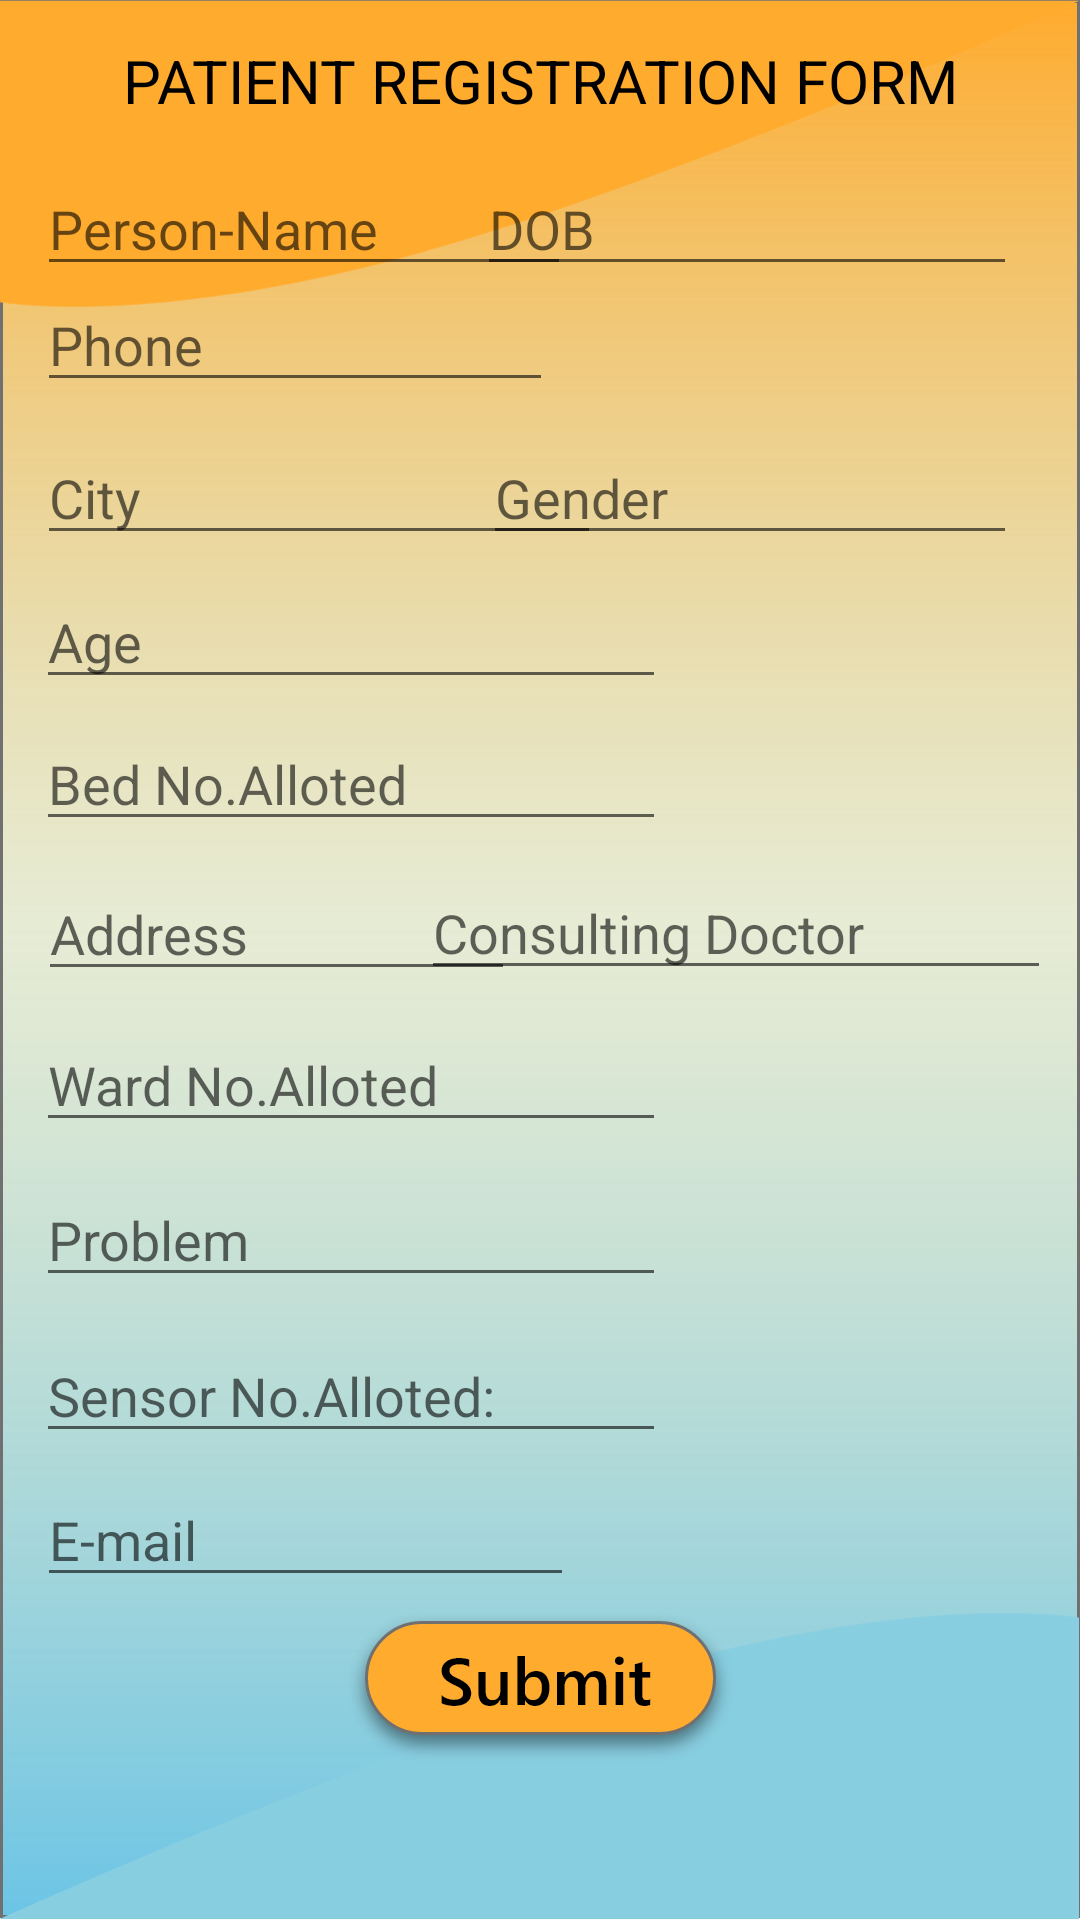

The Android layout XML behind this screen, and the referenced resources:
<!-- AndroidManifest.xml: application theme AppTheme -->
<!-- res/layout/activity_addpatient.xml -->
<?xml version="1.0" encoding="utf-8"?>
<androidx.constraintlayout.widget.ConstraintLayout xmlns:android="http://schemas.android.com/apk/res/android"
    xmlns:app="http://schemas.android.com/apk/res-auto"
    xmlns:tools="http://schemas.android.com/tools"
    android:layout_width="match_parent"
    android:layout_height="match_parent"
    android:background="@drawable/pdbg"
    tools:context=".addpatient">

    <EditText
        android:id="@+id/name"
        android:layout_width="178dp"
        android:layout_height="wrap_content"
        android:ems="10"
        android:hint="Person-Name"
        android:inputType="textPersonName"
        app:layout_constraintBottom_toBottomOf="parent"
        app:layout_constraintEnd_toEndOf="parent"
        app:layout_constraintHorizontal_bias="0.068"
        app:layout_constraintStart_toStartOf="parent"
        app:layout_constraintTop_toTopOf="parent"
        app:layout_constraintVertical_bias="0.09" />

    <EditText
        android:id="@+id/age"
        android:layout_width="wrap_content"
        android:layout_height="wrap_content"
        android:ems="10"
        android:hint="Age"
        android:inputType="textPersonName"
        app:layout_constraintBottom_toBottomOf="parent"
        app:layout_constraintEnd_toEndOf="parent"
        app:layout_constraintHorizontal_bias="0.079"
        app:layout_constraintStart_toStartOf="parent"
        app:layout_constraintTop_toTopOf="parent"
        app:layout_constraintVertical_bias="0.32" />

    <EditText
        android:id="@+id/dob"
        android:layout_width="180dp"
        android:layout_height="wrap_content"
        android:layout_alignParentStart="true"
        android:layout_alignParentLeft="true"
        android:layout_alignParentTop="true"
        android:ems="10"
        android:hint="DOB"
        android:inputType="textPersonName"
        app:layout_constraintBottom_toBottomOf="parent"
        app:layout_constraintEnd_toEndOf="parent"
        app:layout_constraintHorizontal_bias="0.883"
        app:layout_constraintStart_toStartOf="parent"
        app:layout_constraintTop_toTopOf="parent"
        app:layout_constraintVertical_bias="0.09" />

    <EditText
        android:id="@+id/phone"
        android:layout_width="172dp"
        android:layout_height="wrap_content"
        android:layout_alignParentStart="true"
        android:layout_alignParentLeft="true"
        android:layout_alignParentTop="true"
        android:layout_alignParentEnd="true"
        android:ems="10"
        android:hint="Phone"
        android:inputType="textPersonName"
        app:layout_constraintBottom_toBottomOf="parent"
        app:layout_constraintEnd_toEndOf="parent"
        app:layout_constraintHorizontal_bias="0.066"
        app:layout_constraintStart_toStartOf="parent"
        app:layout_constraintTop_toTopOf="parent"
        app:layout_constraintVertical_bias="0.155" />

    <Button
        android:id="@+id/submit"
        android:layout_width="wrap_content"
        android:layout_height="wrap_content"
        android:layout_alignParentStart="true"
        android:layout_alignParentLeft="true"
        android:layout_alignParentTop="true"
        android:layout_alignParentEnd="true"
        android:layout_alignParentRight="true"
        android:background="@drawable/submit"
        app:layout_constraintBottom_toBottomOf="parent"
        app:layout_constraintEnd_toEndOf="parent"
        app:layout_constraintStart_toStartOf="parent"
        app:layout_constraintTop_toTopOf="parent"
        app:layout_constraintVertical_bias="0.915" />

    <TextView
        android:id="@+id/PATIENT_REGISTRATION_FORM"
        android:layout_width="wrap_content"
        android:layout_height="wrap_content"
        android:layout_alignParentStart="true"
        android:layout_alignParentLeft="true"
        android:layout_alignParentTop="true"
        android:layout_centerHorizontal="true"
        android:text="PATIENT REGISTRATION FORM"
        android:textColor="#000"
        android:textSize="20sp"
        app:layout_constraintBottom_toBottomOf="parent"
        app:layout_constraintEnd_toEndOf="parent"
        app:layout_constraintStart_toStartOf="parent"
        app:layout_constraintTop_toTopOf="parent"
        app:layout_constraintVertical_bias="0.022" />

    <EditText
        android:id="@+id/Gender"
        android:layout_width="178dp"
        android:layout_height="wrap_content"
        android:layout_alignParentStart="true"
        android:layout_alignParentLeft="true"
        android:layout_alignParentTop="true"
        android:ems="10"
        android:hint="Gender"
        android:inputType="textPersonName"
        app:layout_constraintBottom_toBottomOf="parent"
        app:layout_constraintEnd_toEndOf="parent"
        app:layout_constraintHorizontal_bias="0.884"
        app:layout_constraintStart_toStartOf="parent"
        app:layout_constraintTop_toTopOf="parent"
        app:layout_constraintVertical_bias="0.24" />

    <EditText
        android:id="@+id/Address"
        android:layout_width="159dp"
        android:layout_height="wrap_content"
        android:layout_alignParentStart="true"
        android:layout_alignParentLeft="true"
        android:layout_alignParentTop="true"
        android:ems="10"
        android:hint="Address"
        android:inputType="textPersonName"
        app:layout_constraintBottom_toBottomOf="parent"
        app:layout_constraintEnd_toEndOf="parent"
        app:layout_constraintHorizontal_bias="0.063"
        app:layout_constraintStart_toStartOf="parent"
        app:layout_constraintTop_toTopOf="parent"
        app:layout_constraintVertical_bias="0.483" />

    <EditText
        android:id="@+id/Email"
        android:layout_width="179dp"
        android:layout_height="wrap_content"
        android:layout_alignParentStart="true"
        android:layout_alignParentLeft="true"
        android:layout_alignParentBottom="true"
        android:ems="10"
        android:hint="E-mail"
        android:inputType="textPersonName"
        app:layout_constraintBottom_toBottomOf="parent"
        app:layout_constraintEnd_toEndOf="parent"
        app:layout_constraintHorizontal_bias="0.068"
        app:layout_constraintStart_toStartOf="parent"
        app:layout_constraintTop_toTopOf="parent"
        app:layout_constraintVertical_bias="0.82" />

    <EditText
        android:id="@+id/City"
        android:layout_width="188dp"
        android:layout_height="wrap_content"
        android:layout_alignParentStart="true"
        android:layout_alignParentLeft="true"
        android:layout_alignParentEnd="true"
        android:layout_alignParentBottom="true"
        android:ems="10"
        android:hint="City"
        android:inputType="textPersonName"
        app:layout_constraintBottom_toBottomOf="parent"
        app:layout_constraintEnd_toEndOf="parent"
        app:layout_constraintHorizontal_bias="0.071"
        app:layout_constraintStart_toStartOf="parent"
        app:layout_constraintTop_toTopOf="parent"
        app:layout_constraintVertical_bias="0.24" />

    <EditText
        android:id="@+id/Problem"
        android:layout_width="wrap_content"
        android:layout_height="wrap_content"
        android:layout_alignParentStart="true"
        android:layout_alignParentLeft="true"
        android:layout_alignParentBottom="true"
        android:layout_centerVertical="true"
        android:ems="10"
        android:gravity="start|top"
        android:hint="Problem"
        android:inputType="textMultiLine"
        app:layout_constraintBottom_toBottomOf="parent"
        app:layout_constraintEnd_toEndOf="parent"
        app:layout_constraintHorizontal_bias="0.079"
        app:layout_constraintStart_toStartOf="parent"
        app:layout_constraintTop_toTopOf="parent"
        app:layout_constraintVertical_bias="0.653" />

    <EditText
        android:id="@+id/Ward_No"
        android:layout_width="wrap_content"
        android:layout_height="wrap_content"
        android:layout_alignParentStart="true"
        android:layout_alignParentLeft="true"
        android:layout_alignParentBottom="true"
        android:ems="10"
        android:hint="Ward No.Alloted"
        android:inputType="textPersonName"
        app:layout_constraintBottom_toBottomOf="parent"
        app:layout_constraintEnd_toEndOf="parent"
        app:layout_constraintHorizontal_bias="0.079"
        app:layout_constraintStart_toStartOf="parent"
        app:layout_constraintTop_toTopOf="parent"
        app:layout_constraintVertical_bias="0.567" />

    <EditText
        android:id="@+id/Sensor_No"
        android:layout_width="wrap_content"
        android:layout_height="wrap_content"
        android:layout_alignParentStart="true"
        android:layout_alignParentLeft="true"
        android:layout_alignParentBottom="true"
        android:ems="10"
        android:hint="Sensor No.Alloted:"
        android:inputType="textPersonName"
        app:layout_constraintBottom_toBottomOf="parent"
        app:layout_constraintEnd_toEndOf="parent"
        app:layout_constraintHorizontal_bias="0.079"
        app:layout_constraintStart_toStartOf="parent"
        app:layout_constraintTop_toTopOf="parent"
        app:layout_constraintVertical_bias="0.74" />

    <EditText
        android:id="@+id/Consulting"
        android:layout_width="wrap_content"
        android:layout_height="wrap_content"
        android:layout_alignParentStart="true"
        android:layout_alignParentLeft="true"
        android:layout_alignParentBottom="true"
        android:ems="10"
        android:hint="Consulting Doctor"
        android:inputType="textPersonName"
        app:layout_constraintBottom_toBottomOf="parent"
        app:layout_constraintEnd_toEndOf="parent"
        app:layout_constraintHorizontal_bias="0.935"
        app:layout_constraintStart_toStartOf="parent"
        app:layout_constraintTop_toTopOf="parent"
        app:layout_constraintVertical_bias="0.482" />

    <EditText
        android:id="@+id/Bed_No"
        android:layout_width="wrap_content"
        android:layout_height="wrap_content"
        android:layout_alignParentStart="true"
        android:layout_alignParentBottom="true"
        android:ems="10"
        android:hint="Bed No.Alloted"
        android:inputType="textPersonName"
        app:layout_constraintBottom_toBottomOf="parent"
        app:layout_constraintEnd_toEndOf="parent"
        app:layout_constraintHorizontal_bias="0.079"
        app:layout_constraintStart_toStartOf="parent"
        app:layout_constraintTop_toTopOf="parent"
        app:layout_constraintVertical_bias="0.399" />
</androidx.constraintlayout.widget.ConstraintLayout>
<!-- resources referenced by this layout -->
<resources>
  <!-- drawable pdbg: png bitmap (drawable-hdpi, 25160 bytes) -->
  <!-- drawable submit: png bitmap (drawable-hdpi, 5727 bytes) -->
  <style name="AppTheme" parent="Theme.AppCompat.Light.NoActionBar">
          
          <item name="colorPrimary">@color/colorPrimary</item>
          <item name="colorPrimaryDark">#FFAB2D</item>
          <item name="colorAccent">@color/colorAccent</item>
      </style>
  <color name="colorPrimary">#6200EE</color>
  <color name="colorAccent">#03DAC5</color>
</resources>
